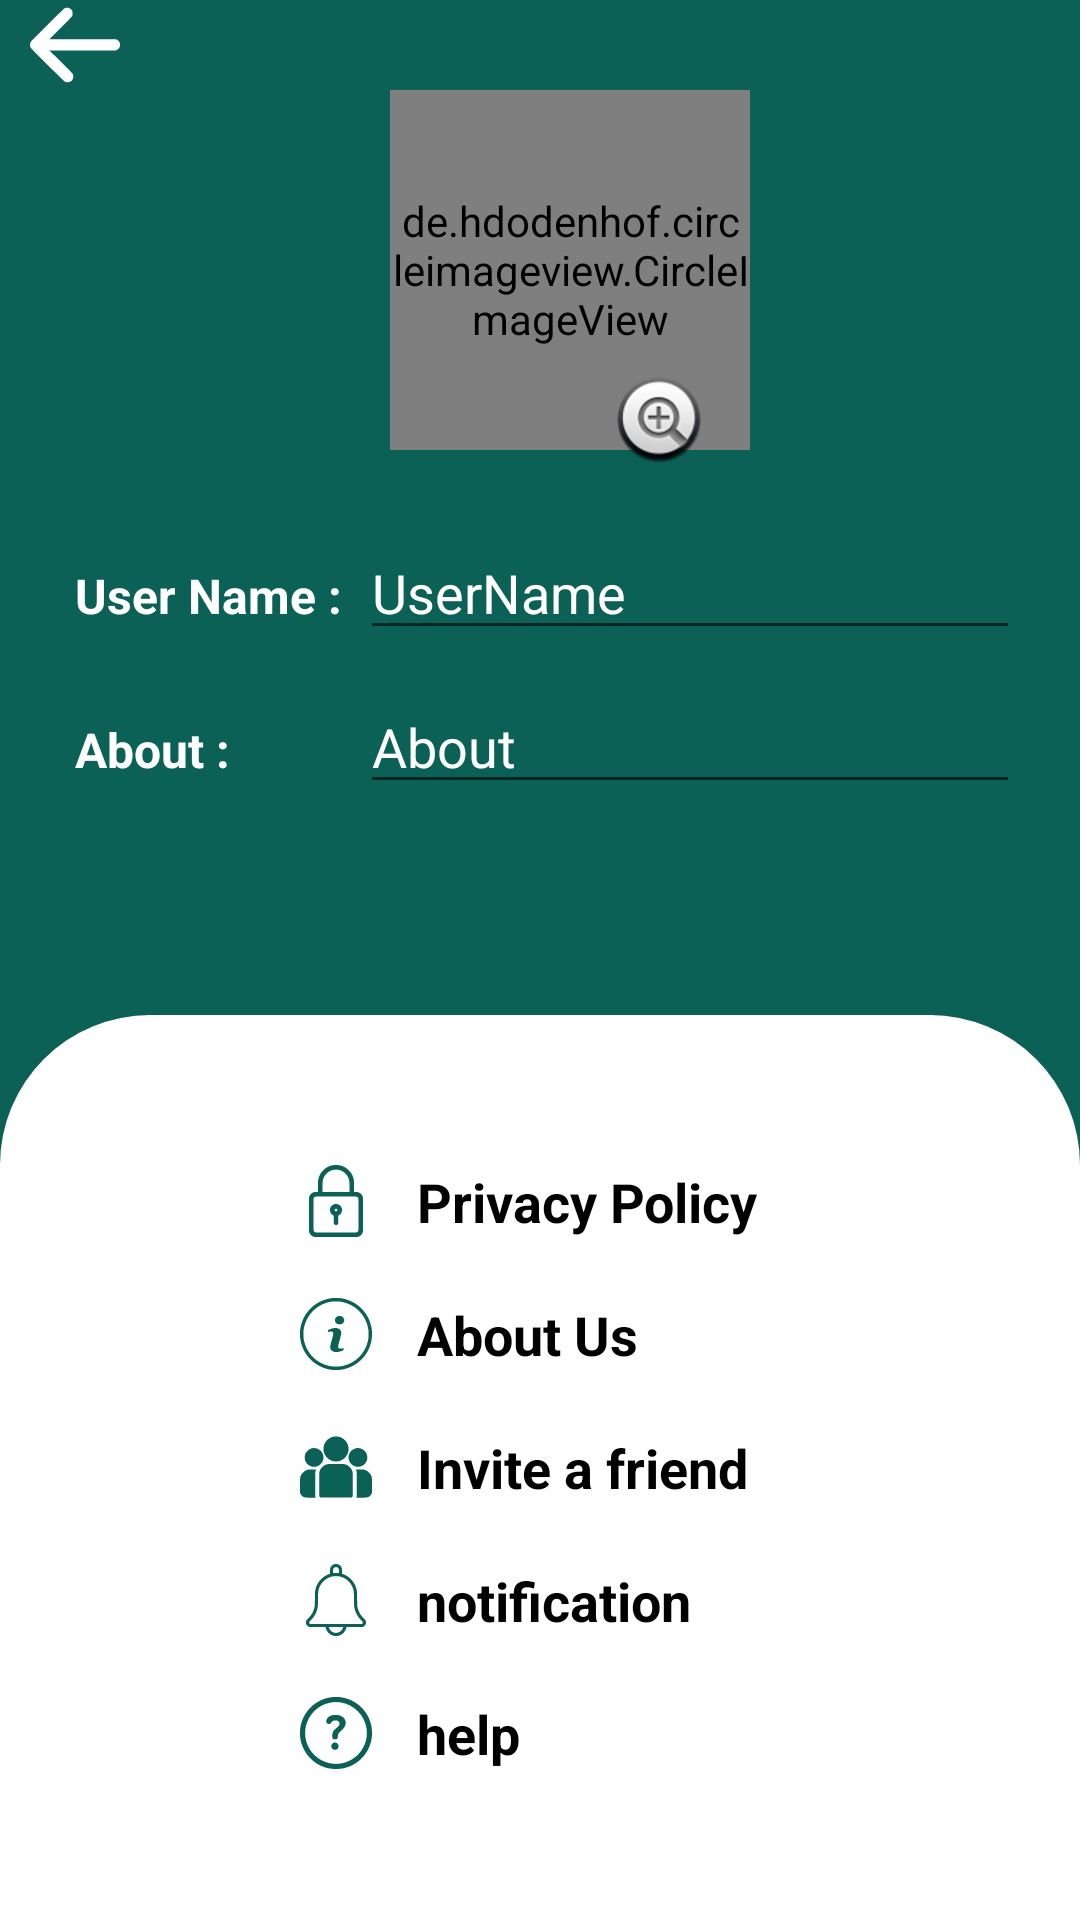

Write the Android layout XML for this screen, with the resource values it uses.
<!-- AndroidManifest.xml: application theme Theme.Messengerr -->
<!-- res/layout/activity_settings.xml -->
<?xml version="1.0" encoding="utf-8"?>
<RelativeLayout xmlns:android="http://schemas.android.com/apk/res/android"
    xmlns:app="http://schemas.android.com/apk/res-auto"
    xmlns:tools="http://schemas.android.com/tools"
    android:layout_width="match_parent"
    android:layout_height="match_parent"
    android:background="@color/colorPrimary"
    tools:context=".SettingsActivity">

    <ImageView
        android:id="@+id/backArroww"
        android:layout_width="30dp"
        android:layout_height="30dp"
        android:layout_marginLeft="10dp"
        android:src="@drawable/ic_arrow_left"
        app:tint="#FFFFFF" />

    <LinearLayout
        android:layout_width="match_parent"
        android:layout_height="wrap_content"
        android:layout_below="@+id/backArroww"
        android:layout_marginLeft="20dp"
        android:layout_marginRight="20dp"
        android:gravity="center"
        android:orientation="vertical">

        <de.hdodenhof.circleimageview.CircleImageView
            android:id="@+id/profileImage"
            android:layout_width="120dp"
            android:layout_height="120dp"
            android:layout_marginLeft="10dp"
            android:src="@drawable/ic_user"
            app:civ_border_color="#FF000000"
            app:civ_border_width="2dp"
             />

        <ImageView
            android:id="@+id/plus"
            android:layout_width="50dp"
            android:layout_height="50dp"
            android:layout_marginLeft="50dp"
            android:layout_marginTop="-35dp"
            android:src="@android:drawable/btn_plus" />

        <LinearLayout
            android:layout_width="match_parent"
            android:layout_height="match_parent"
            android:layout_marginTop="10dp"
            android:orientation="horizontal">

            <TextView
                android:id="@+id/textView"
                android:layout_width="100dp"
                android:layout_height="wrap_content"
                android:padding="5dp"
                android:text="User Name : "
                android:textColor="#FFFFFF"
                android:textSize="16sp"
                android:textStyle="bold" />

            <EditText
                android:id="@+id/st_userName"
                android:layout_width="match_parent"
                android:layout_height="wrap_content"
                android:ems="10"
                android:hint="UserName"
                android:inputType="textPersonName"
                android:textColor="#FFFFFF"
                android:textColorHint="#FFFFFF"
                tools:ignore="TouchTargetSizeCheck" />
        </LinearLayout>

        <LinearLayout
            android:layout_width="match_parent"
            android:layout_height="match_parent"
            android:layout_marginTop="10dp"
            android:orientation="horizontal">

            <TextView
                android:id="@+id/textView1"
                android:layout_width="100dp"
                android:layout_height="wrap_content"
                android:padding="5dp"
                android:text="About : "
                android:textColor="#FFFFFF"
                android:textSize="16sp"
                android:textStyle="bold" />

            <EditText
                android:id="@+id/et_status"
                android:layout_width="match_parent"
                android:layout_height="wrap_content"
                android:ems="10"
                android:hint="About"
                android:inputType="textPersonName"
                android:textColor="#FFFFFF"
                android:textColorHint="#FFFFFF"
                tools:ignore="TouchTargetSizeCheck" />
        </LinearLayout>

        <androidx.appcompat.widget.AppCompatButton
            android:layout_width="wrap_content"
            android:layout_height="wrap_content"
            android:layout_gravity="right"
            android:layout_marginTop="10dp"
            android:background="@drawable/btn_bg"
            android:padding="5dp"
            android:text="Save"
            android:id="@+id/saveBtn"
            android:textColor="@color/colorPrimary" />
    </LinearLayout>

    <LinearLayout
        android:id="@+id/linear"
        android:layout_width="match_parent"
        android:layout_height="wrap_content"
        android:layout_alignParentBottom="true"
        android:layout_marginTop="10dp"
        android:background="@drawable/bg_linear"
        android:orientation="vertical"
        android:padding="40dp">

        <TextView
            android:id="@+id/textView2"
            android:layout_width="match_parent"
            android:layout_height="wrap_content"
            android:layout_marginLeft="50dp"
            android:drawableLeft="@drawable/ic_padlock"
            android:drawablePadding="15dp"
            android:padding="10dp"
            android:text="Privacy Policy"
            android:textColor="#000000"
            android:textSize="18sp"
            android:textStyle="bold"
            app:drawableTint="@color/colorPrimary" />

        <TextView
            android:id="@+id/textView4"
            android:layout_width="match_parent"
            android:layout_height="wrap_content"
            android:layout_marginLeft="50dp"
            android:drawableLeft="@drawable/ic_info"
            android:drawablePadding="15dp"
            android:padding="10dp"
            android:text="About Us"
            android:textColor="#000000"
            android:textSize="18sp"
            android:textStyle="bold"
            app:drawableTint="@color/colorPrimary" />

        <TextView
            android:id="@+id/textView5"
            android:layout_width="match_parent"
            android:layout_height="wrap_content"
            android:layout_marginLeft="50dp"
            android:drawableLeft="@drawable/ic_group"
            android:drawablePadding="15dp"
            android:padding="10dp"
            android:text="Invite a friend"
            android:textColor="#000000"
            android:textSize="18sp"
            android:textStyle="bold"
            app:drawableTint="@color/colorPrimary" />

        <TextView
            android:id="@+id/textView6"
            android:layout_width="match_parent"
            android:layout_height="wrap_content"
            android:layout_marginLeft="50dp"
            android:drawableLeft="@drawable/ic_bell"
            android:drawablePadding="15dp"
            android:padding="10dp"
            android:text="notification"
            android:textColor="#000000"
            android:textSize="18sp"
            android:textStyle="bold"
            app:drawableTint="@color/colorPrimary" />

        <TextView
            android:id="@+id/textView3"
            android:layout_width="match_parent"
            android:layout_height="wrap_content"
            android:layout_marginLeft="50dp"
            android:drawableLeft="@drawable/ic_question"
            android:drawablePadding="15dp"
            android:padding="10dp"
            android:text="help"
            android:textColor="#000000"
            android:textSize="18sp"
            android:textStyle="bold"
            app:drawableTint="@color/colorPrimary" />

    </LinearLayout>

</RelativeLayout>
<!-- resources referenced by this layout -->
<resources>
  <color name="colorPrimary">#0b6156</color>
  <!-- drawable bg_linear (drawable) -->
  <?xml version="1.0" encoding="utf-8"?>
  <shape xmlns:android="http://schemas.android.com/apk/res/android">
  <solid
      android:color="@color/white"
      />
      <corners
          android:topLeftRadius="50dp"
          android:topRightRadius="50dp"/>
  </shape>
  <!-- drawable ic_arrow_left (drawable) -->
  <vector android:height="24dp" android:viewportHeight="512"
      android:viewportWidth="512" android:width="24dp" xmlns:android="http://schemas.android.com/apk/res/android">
      <path android:fillColor="#000000"
          android:pathData="M199,45.7c-3.8,1.4 -18.6,15.6 -96.3,92.7 -50.5,50.1 -93.5,93 -95.4,95.4 -7.4,9 -9.4,22.2 -5.2,33.9 1.9,5.6 5.6,9.3 96.7,100.1 69,68.7 96.1,95 99.7,97 4.5,2.4 6.1,2.7 15,2.7 11.7,-0 16.6,-1.8 23.6,-8.8 8.8,-8.8 11.7,-22 7.6,-34.7 -1.8,-5.3 -4.7,-8.4 -68,-71.2l-66.2,-65.8 188.2,-0 188.2,-0 5.6,-2.1c7.5,-2.8 14.6,-9.9 17.5,-17.6 3,-7.9 2.6,-19.6 -0.9,-26.7 -3,-6.1 -8.7,-11.7 -14.9,-14.8l-4.7,-2.3 -189.5,-0.3 -189.4,-0.2 63.6,-63.8c43.2,-43.3 64.3,-65.1 65.9,-68.2 2,-3.8 2.4,-6 2.4,-14.5 0,-8.4 -0.4,-10.7 -2.3,-14.7 -3,-6 -9,-12 -15,-15 -6.1,-3 -19.5,-3.6 -26.2,-1.1z" android:strokeColor="#00000000"/>
  </vector>
  <!-- drawable ic_question (drawable) -->
  <vector android:height="24dp" android:viewportHeight="512"
      android:viewportWidth="512" android:width="24dp" xmlns:android="http://schemas.android.com/apk/res/android">
      <path android:fillColor="#000000"
          android:pathData="M222.6,1.6c-51.9,6.7 -101.6,29.9 -140.3,65.6 -45.6,42.1 -74.7,99.4 -81.2,160 -1.4,12.5 -1.4,45.1 0,57.6 11.8,109 94.9,200.4 202.1,222.3 33.3,6.7 74.7,6.7 106.7,-0.2 60.7,-13.1 114.2,-47.5 151.6,-97.4 26.9,-35.9 43.5,-77 49,-121.5 2,-16.2 2,-47.7 0,-64 -4.4,-35.8 -16.8,-71.3 -35.3,-101.4 -41.2,-67.1 -109.8,-111.5 -187.2,-121.1 -15.5,-1.9 -50.2,-1.8 -65.4,0.1zM292.1,39.4c46,7.8 85.7,28.4 118.9,61.6 34.4,34.4 55.2,75.8 62.6,125 2.4,15.6 2.4,44.4 0,60 -7.1,47.2 -26.8,87.6 -59.6,122.4 -21.2,22.5 -55.7,44.6 -85.6,54.9 -40.5,14 -83.2,16.1 -124.3,6.1 -30,-7.4 -60.7,-22.4 -84.9,-41.8 -37.5,-29.9 -65.2,-73.2 -76.6,-119.7 -8.3,-34 -8.3,-69.8 0,-103.8 9.6,-39.1 29.3,-74 58.4,-103.1 37.9,-37.9 84.4,-59.3 140,-64.4 11,-1 37.1,0.4 51.1,2.8z" android:strokeColor="#00000000"/>
      <path android:fillColor="#000000"
          android:pathData="M234.7,128.5c-10,1.9 -20.8,6.1 -28,10.9 -26.2,17.4 -27.7,50.3 -2.4,52.3 8.2,0.7 11.4,-1 16.6,-8.6 8.2,-12 16.5,-16.5 30.6,-16.4 9.5,-0 14.4,1.2 20.7,5.2 11.6,7.3 12.3,22.6 1.7,35.4 -1.7,2.1 -8.7,8.3 -15.5,13.8 -22.2,17.9 -28.7,30.5 -28.8,55.9 -0.1,19 2.6,23 16.4,23.8 9.2,0.5 15.5,-1.1 19,-4.8 2.4,-2.6 2.7,-3.9 3.7,-15.7 1.5,-18.7 3.8,-22.8 21.7,-37.7 23.1,-19.2 34.5,-39 34.6,-59.6 0,-25.1 -18.2,-45.5 -47.5,-53.1 -10.7,-2.7 -31.9,-3.4 -42.8,-1.4z" android:strokeColor="#00000000"/>
      <path android:fillColor="#000000"
          android:pathData="M243.3,324.1c-5.9,1.1 -9.3,3.1 -14,8.2 -4.9,5.3 -6.7,10.3 -6.7,18.2 0.1,7.1 1.9,11.7 6.5,17 13.2,15 38.9,9.2 44.5,-10.1 5.5,-19.2 -10.8,-37.1 -30.3,-33.3z" android:strokeColor="#00000000"/>
  </vector>
  <style name="Theme.Messengerr" parent="Theme.MaterialComponents.DayNight.DarkActionBar">
          
          <item name="colorPrimary">@color/colorPrimary</item>
  
          <item name="colorPrimaryDark">@color/colorPrimaryDark</item>
          <item name="colorAccent">@color/teal_200</item>
      </style>
  <color name="white">#FFFFFF</color>
  <color name="colorPrimaryDark">#095049</color>
  <color name="teal_200">#80CBC4</color>
</resources>
